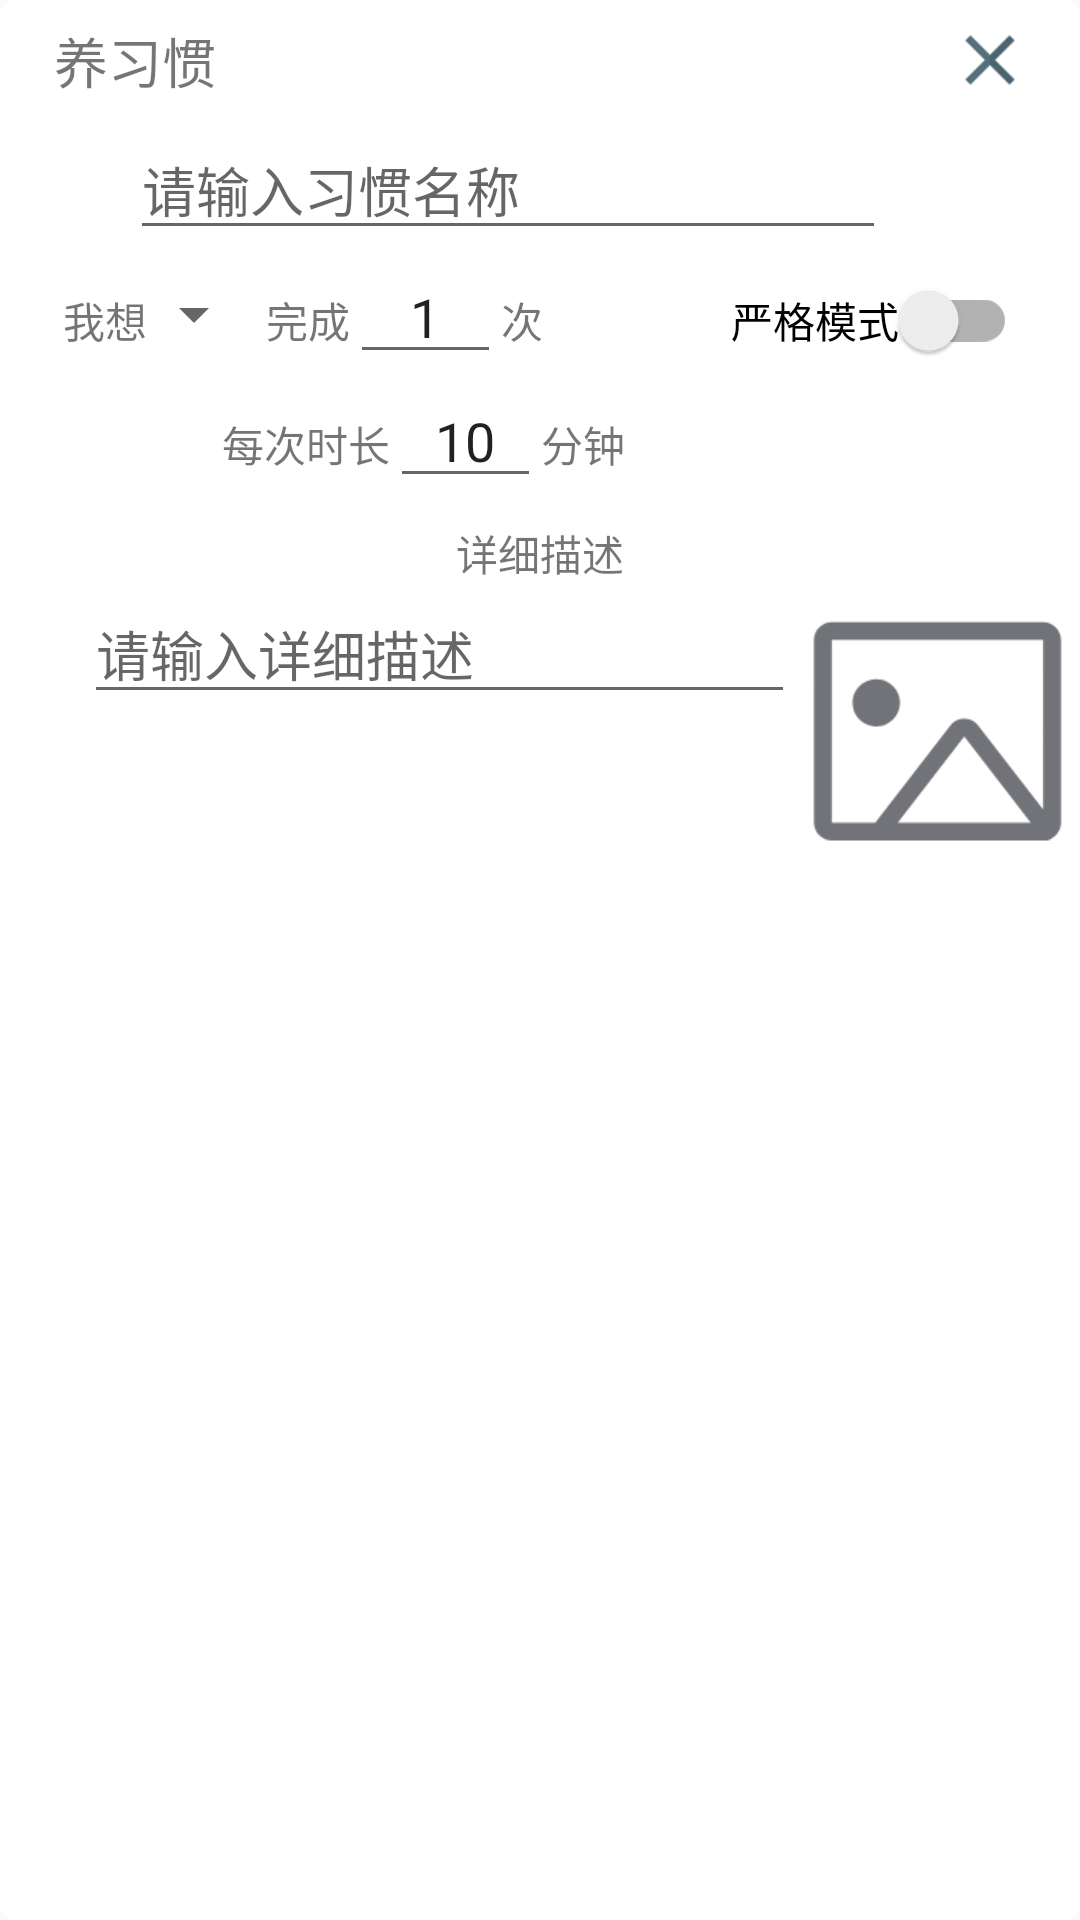

Reconstruct the res/layout file that produces this screen, plus the resources it refers to.
<!-- AndroidManifest.xml: application theme AppTheme -->
<!-- res/layout/popup_add_habit.xml -->
<?xml version="1.0" encoding="utf-8"?>
<androidx.constraintlayout.widget.ConstraintLayout xmlns:android="http://schemas.android.com/apk/res/android"
    xmlns:app="http://schemas.android.com/apk/res-auto"
    android:id="@+id/add_habit_popup"
    android:layout_width="@dimen/popup_add_width"
    android:layout_height="wrap_content"
    android:background="@drawable/shape_popup_background">

    <androidx.constraintlayout.widget.ConstraintLayout
        android:id="@+id/add_habit_popup_toolbar"
        android:layout_width="0dp"
        android:layout_height="@dimen/popup_add_head_height"
        android:background="@drawable/ic_img1"

        app:layout_constraintTop_toTopOf="parent"
        app:layout_constraintRight_toRightOf="parent"
        app:layout_constraintLeft_toLeftOf="parent">

        <androidx.appcompat.widget.AppCompatTextView
            android:layout_width="wrap_content"
            android:layout_height="wrap_content"
            android:text="养习惯"
            android:textSize="18sp"
            app:layout_constraintTop_toTopOf="parent"
            app:layout_constraintBottom_toBottomOf="parent"
            app:layout_constraintLeft_toLeftOf="parent"
            android:layout_marginStart="18dp"/>

        <androidx.appcompat.widget.AppCompatButton
            android:id="@+id/add_habit_popup_close"
            android:layout_width="0dp"
            android:layout_height="0dp"
            android:layout_marginEnd="16dp"
            android:background="@drawable/ic_close"
            app:layout_constraintDimensionRatio="1:1"
            app:layout_constraintHeight_percent="0.7"
            app:layout_constraintRight_toRightOf="parent"
            app:layout_constraintBottom_toBottomOf="parent"
            app:layout_constraintTop_toTopOf="parent" />

        <androidx.appcompat.widget.AppCompatButton
            android:id="@+id/add_habit_popup_create"
            android:layout_width="0dp"
            android:layout_height="0dp"
            android:layout_marginEnd="18dp"
            android:background="@drawable/done"
            app:layout_constraintDimensionRatio="1:1"
            app:layout_constraintHeight_percent="0.7"
            app:layout_constraintRight_toLeftOf="@id/add_habit_popup_close"
            app:layout_constraintBottom_toBottomOf="parent"
            app:layout_constraintTop_toTopOf="parent" />

    </androidx.constraintlayout.widget.ConstraintLayout>

    <androidx.appcompat.widget.AppCompatEditText
        android:id="@+id/add_habit_popup_input_name"
        android:layout_width="0dp"
        android:layout_height="wrap_content"
        android:hint="请输入习惯名称"
        android:inputType="text"
        app:layout_constraintTop_toBottomOf="@+id/add_habit_popup_toolbar"
        app:layout_constraintLeft_toLeftOf="parent"
        app:layout_constraintRight_toRightOf="parent"
        app:layout_constraintWidth_percent="0.7"
        app:layout_constraintHorizontal_bias="0.4"/>

    <androidx.appcompat.widget.AppCompatTextView
        android:id="@+id/add_habit_popup_tip_habit1"
        android:layout_width="wrap_content"
        android:layout_height="wrap_content"
        android:text="我想"
        app:layout_constraintBaseline_toBaselineOf="@id/add_habit_popup_input_times"
        app:layout_constraintLeft_toLeftOf="parent"
        android:layout_marginStart="21dp" />

    <androidx.appcompat.widget.AppCompatSpinner
        android:id="@+id/add_habit_popup_input_frequency"
        android:layout_width="0dp"
        android:layout_height="wrap_content"
        app:layout_constraintWidth_percent="0.11"
        app:layout_constraintTop_toBottomOf="@+id/add_habit_popup_input_name"
        android:layout_marginTop="9.4dp"
        app:layout_constraintLeft_toRightOf="@id/add_habit_popup_tip_habit1" />

    <androidx.appcompat.widget.AppCompatTextView
        android:id="@+id/add_habit_popup_tip_habit2"
        android:text="完成"
        android:layout_width="wrap_content"
        android:layout_height="wrap_content"
        app:layout_constraintBaseline_toBaselineOf="@id/add_habit_popup_input_times"
        app:layout_constraintLeft_toRightOf="@+id/add_habit_popup_input_frequency" />

    <androidx.appcompat.widget.AppCompatEditText
        android:id="@+id/add_habit_popup_input_times"
        android:layout_width="0dp"
        android:layout_height="wrap_content"
        android:inputType="number"
        android:text="1"
        android:gravity="center"
        app:layout_constraintWidth_percent="0.14"
        app:layout_constraintTop_toBottomOf="@+id/add_habit_popup_input_name"
        app:layout_constraintLeft_toRightOf="@id/add_habit_popup_tip_habit2"/>

    <androidx.appcompat.widget.AppCompatTextView
        android:id="@+id/add_habit_popup_tip_habit3"
        android:text="次"
        android:layout_width="wrap_content"
        android:layout_height="wrap_content"
        app:layout_constraintBaseline_toBaselineOf="@id/add_habit_popup_input_times"
        app:layout_constraintLeft_toRightOf="@+id/add_habit_popup_input_times" />

    <androidx.appcompat.widget.SwitchCompat
        android:id="@+id/add_habit_popup_switch_strict"
        android:layout_width="wrap_content"
        android:layout_height="wrap_content"
        android:text="严格模式"
        app:layout_constraintBaseline_toBaselineOf="@id/add_habit_popup_tip_habit3"
        app:layout_constraintRight_toRightOf="parent"
        android:layout_marginEnd="21dp" />

    <androidx.appcompat.widget.AppCompatTextView
        android:id="@+id/add_habit_popup_tip_clock1"
        android:text="每次时长"
        android:layout_width="wrap_content"
        android:layout_height="wrap_content"
        android:layout_marginLeft="74dp"
        app:layout_constraintBaseline_toBaselineOf="@id/add_habit_popup_input_clock"
        app:layout_constraintLeft_toLeftOf="parent" />

    <androidx.appcompat.widget.AppCompatEditText
        android:id="@+id/add_habit_popup_input_clock"
        android:layout_width="0dp"
        android:layout_height="wrap_content"
        android:inputType="number"
        android:text="10"
        android:gravity="center"
        app:layout_constraintWidth_percent="0.14"
        app:layout_constraintTop_toBottomOf="@id/add_habit_popup_input_times"
        app:layout_constraintLeft_toRightOf="@id/add_habit_popup_tip_clock1"/>

    <androidx.appcompat.widget.AppCompatTextView
        android:id="@+id/add_habit_popup_tip_clock2"
        android:text="分钟"
        android:layout_width="wrap_content"
        android:layout_height="wrap_content"
        app:layout_constraintBaseline_toBaselineOf="@id/add_habit_popup_input_clock"
        app:layout_constraintLeft_toRightOf="@id/add_habit_popup_input_clock" />

    <androidx.appcompat.widget.AppCompatTextView
        android:id="@+id/add_habit_popup_tip_description"
        android:layout_width="wrap_content"
        android:layout_height="wrap_content"
        android:text="详细描述"
        app:layout_constraintTop_toBottomOf="@id/add_habit_popup_input_clock"
        android:layout_marginTop="8dp"
        app:layout_constraintRight_toRightOf="parent"
        app:layout_constraintLeft_toLeftOf="parent" />

    <androidx.appcompat.widget.AppCompatEditText
        android:id="@+id/add_habit_popup_input_description"
        android:layout_width="0dp"
        android:layout_height="wrap_content"
        android:hint="请输入详细描述"
        android:inputType="text"
        app:layout_constraintTop_toBottomOf="@id/add_habit_popup_tip_description"
        app:layout_constraintHorizontal_chainStyle="spread"
        app:layout_constraintHorizontal_weight="5"
        app:layout_constraintLeft_toLeftOf="parent"
        app:layout_constraintRight_toLeftOf="@id/add_habit_popup_input_image"
        android:layout_marginLeft="28dp" />

    <androidx.appcompat.widget.AppCompatImageView
        android:id="@+id/add_habit_popup_input_image"
        android:layout_width="0dp"
        android:layout_height="0dp"
        app:layout_constraintDimensionRatio="1:1"
        android:src="@drawable/ic_pic"
        app:layout_constraintHorizontal_weight="2"
        app:layout_constraintTop_toBottomOf="@id/add_habit_popup_tip_description"
        app:layout_constraintLeft_toRightOf="@id/add_habit_popup_input_description"
        app:layout_constraintRight_toRightOf="parent" />


</androidx.constraintlayout.widget.ConstraintLayout>
<!-- resources referenced by this layout -->
<resources>
  <dimen name="popup_add_head_height">40dp</dimen>
  <dimen name="popup_add_width">320dp</dimen>
  <!-- drawable ic_close: png bitmap (drawable, 1115 bytes) -->
  <!-- drawable ic_pic: png bitmap (drawable, 3162 bytes) -->
  <!-- drawable shape_popup_background (drawable) -->
  <?xml version="1.0" encoding="utf-8"?>
  <shape xmlns:android="http://schemas.android.com/apk/res/android">
  
      <corners android:radius="5dp"/>
  
      <solid android:color="@color/white"/>
  
      <size android:width="@dimen/popup_add_width"
          android:height="@dimen/popup_add_height" />
  
  </shape>
  <style name="AppTheme" parent="Theme.AppCompat.Light.DarkActionBar">
          
          <item name="colorPrimary">@color/colorPrimary</item>
          <item name="colorPrimaryDark">@color/colorPrimaryDark</item>
          <item name="colorAccent">@color/colorAccent</item>
      </style>
  <color name="white">#FFFFFFFF</color>
  <dimen name="popup_add_height">260dp</dimen>
  <color name="colorPrimary">#54aadb</color>
  <color name="colorPrimaryDark">#54aadb</color>
  <color name="colorAccent">#54aadb</color>
</resources>
